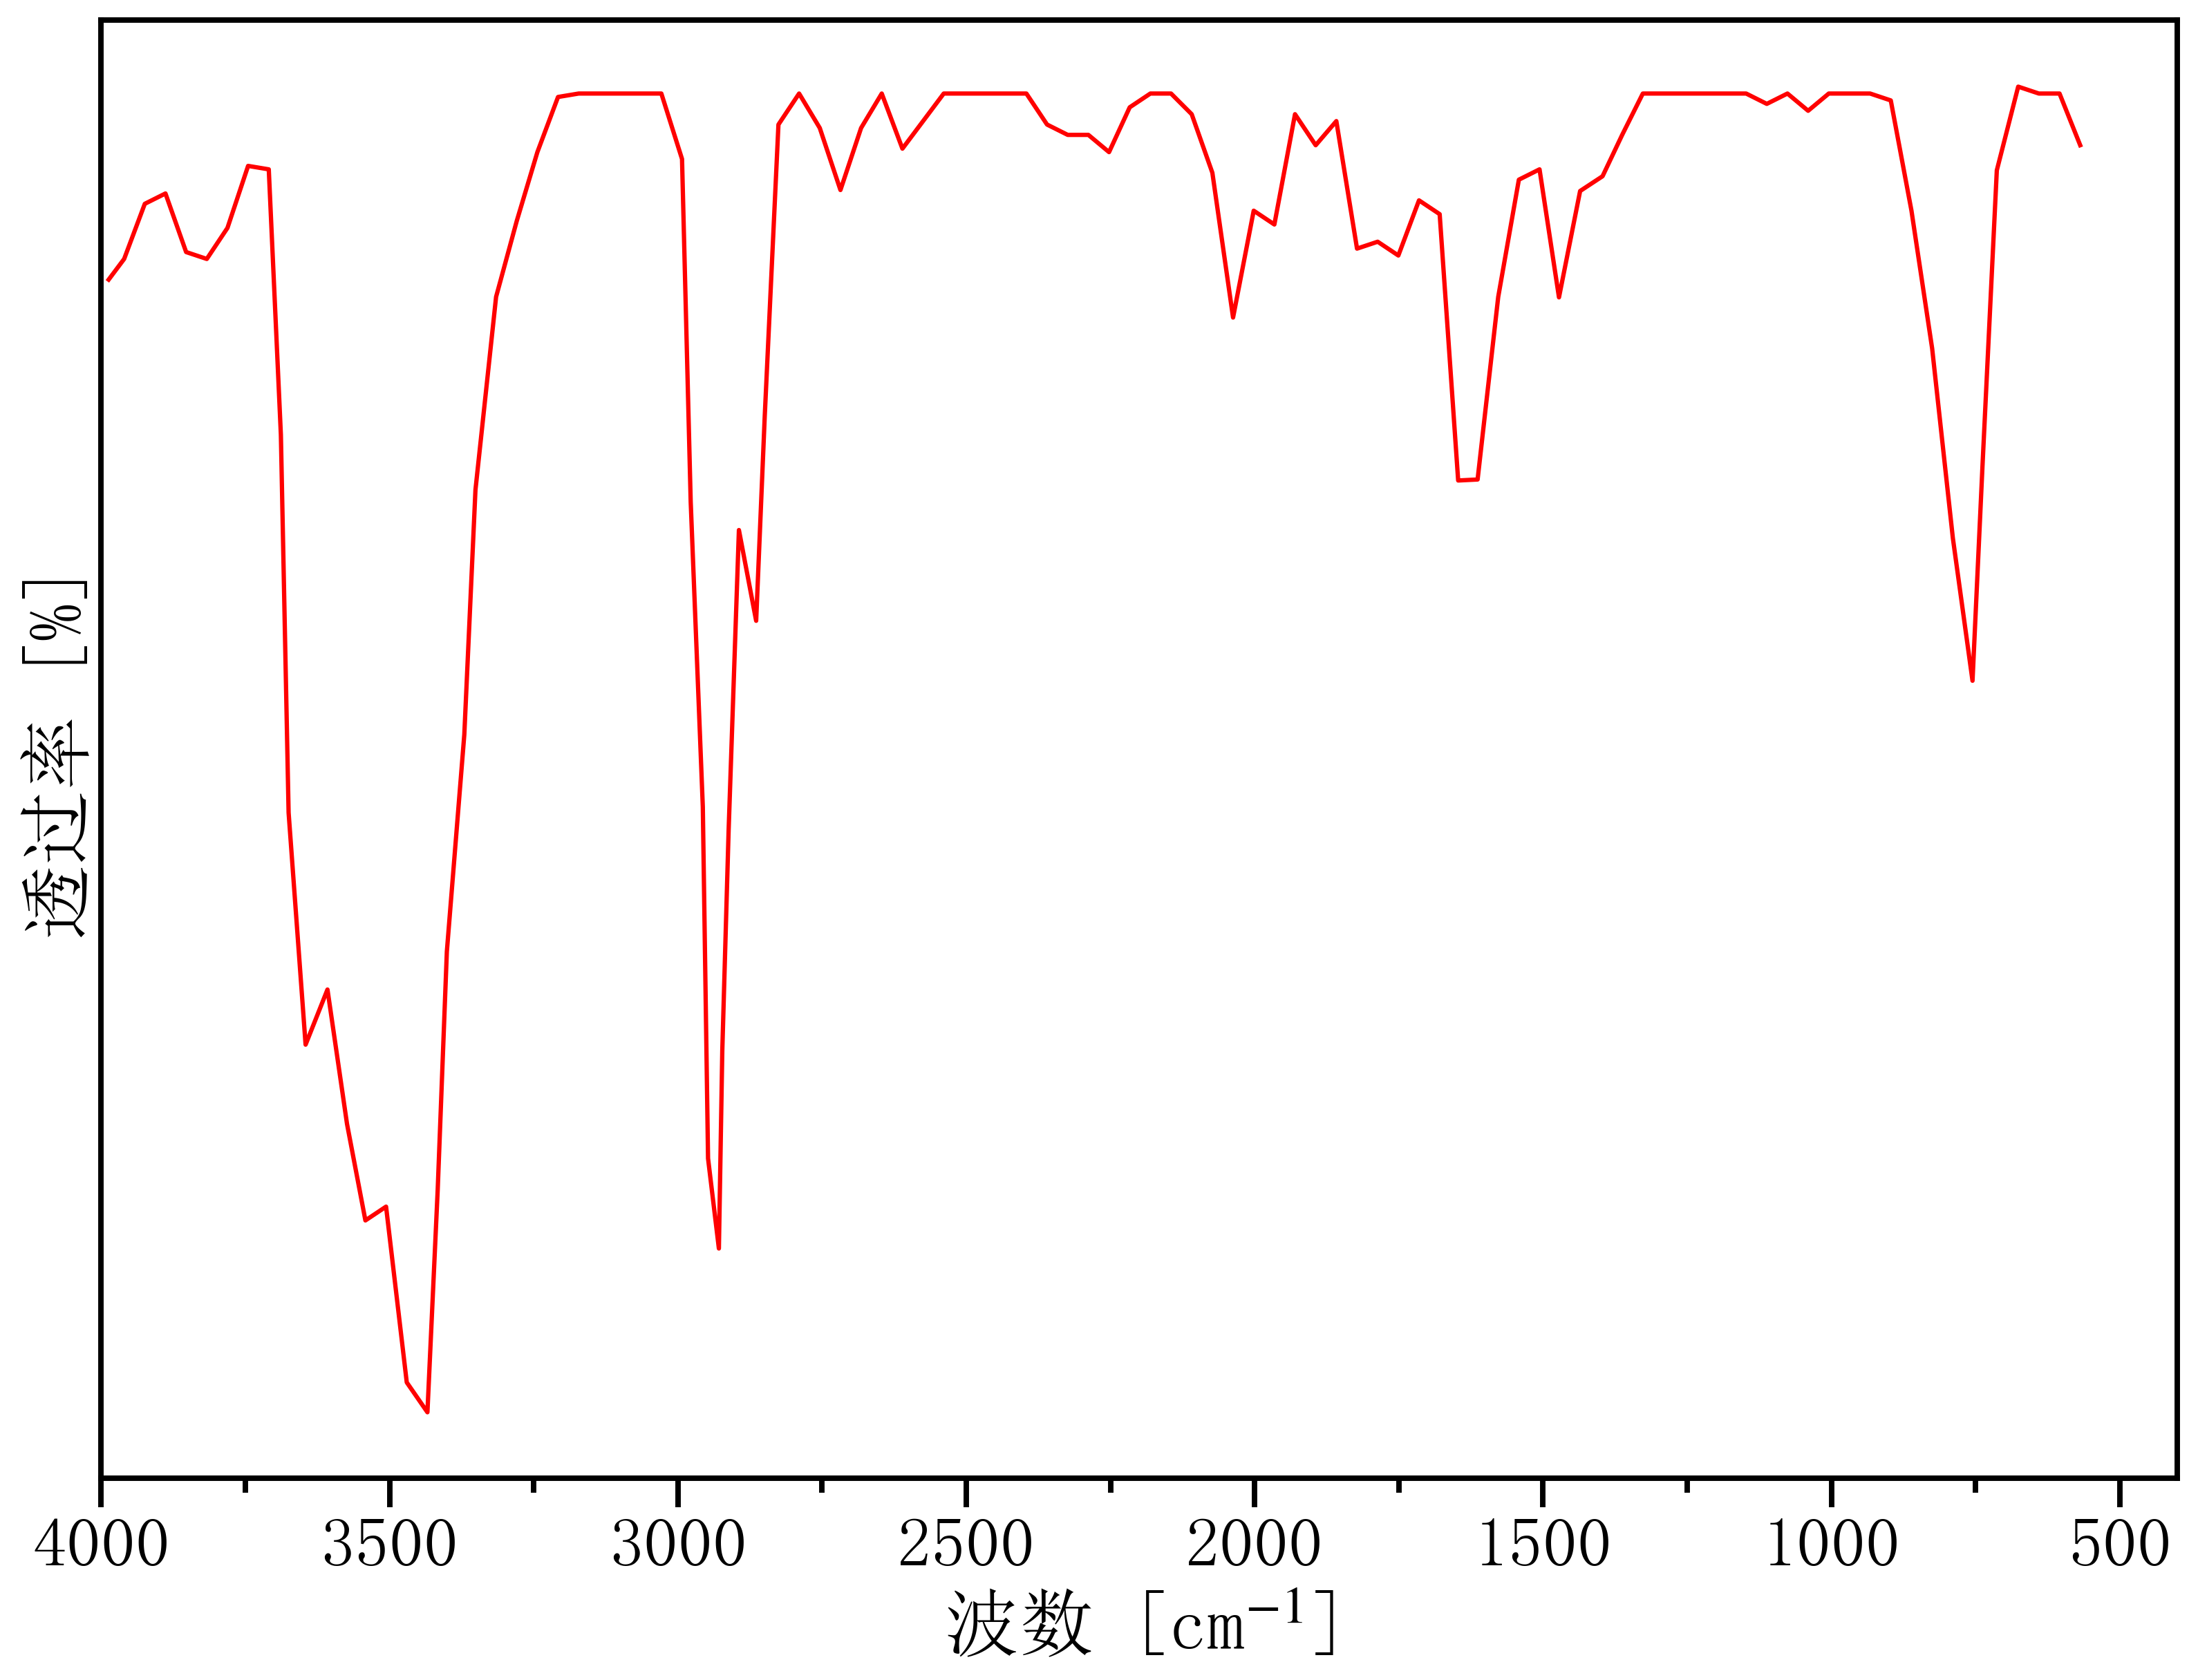

The table this chart was drawn from, first rows:
532.7384080545403, 76.55800863846375
3987, 76.4
3960, 76.52
3924, 76.83
3888, 76.89
3853, 76.56
3817, 76.52
3781, 76.69
3745, 77.04
3709, 77.02
3688, 75.53
3675, 73.41
3646, 72.1
3608, 72.41
3574, 71.66
3542, 71.11
3506, 71.19
3470, 70.2
3434, 70.03
3416, 71.29
3401, 72.62
3370, 73.85
3351, 75.22
3315, 76.31
3279, 76.73
3244, 77.12
3208, 77.43
3172, 77.45
3136, 77.45
3100, 77.45
3065, 77.45
3029, 77.45
2993, 77.08
2978, 75.15
2957, 73.44
2948, 71.46
2929, 70.96
2923, 72.07
2912, 73.31
2894, 74.99
2864, 74.48
2849, 75.63
2826, 77.27
2790, 77.45
2754, 77.26
2718, 76.91
2682, 77.26
2647, 77.45
2611, 77.14
2575, 77.29
2539, 77.45
2503, 77.45
2467, 77.45
2432, 77.45
2396, 77.45
2360, 77.27
2324, 77.22
2288, 77.22
2252, 77.12
2217, 77.37
2181, 77.45
... 46 more rows
